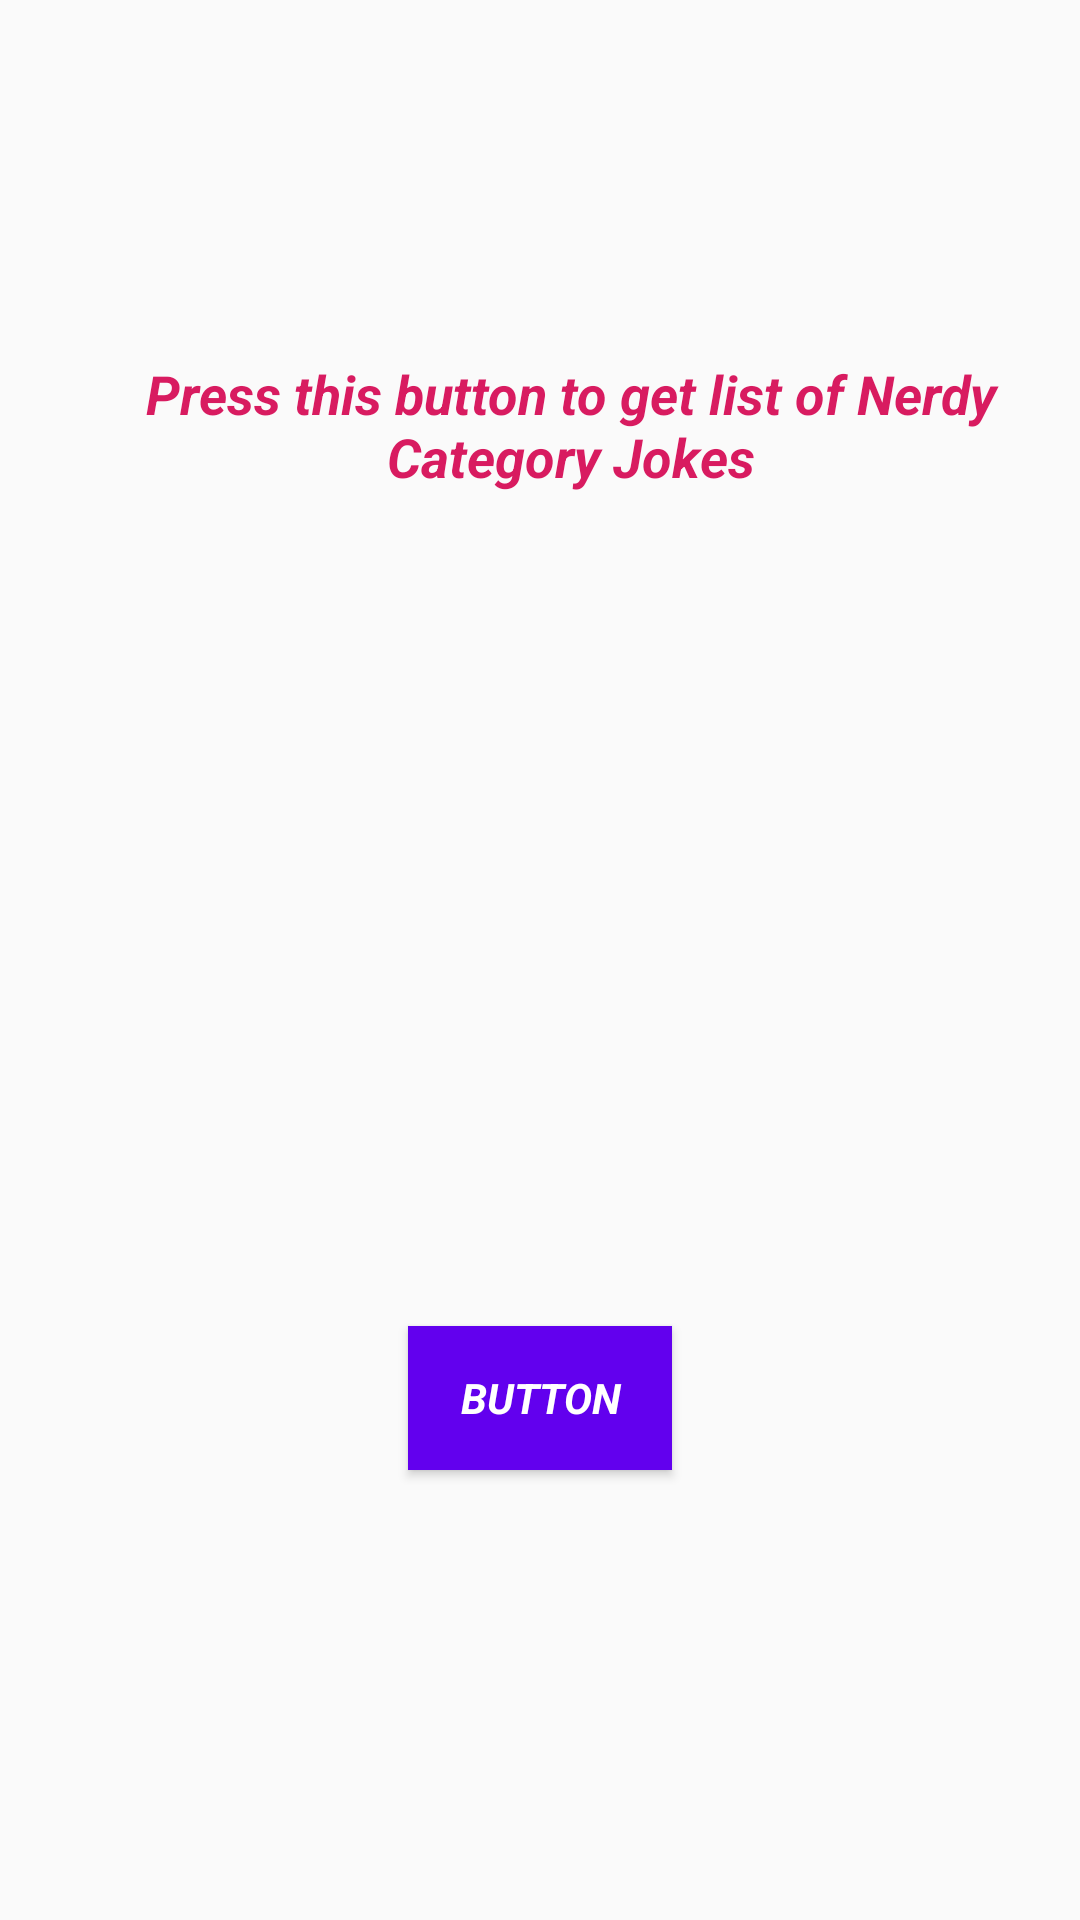

Write the Android layout XML for this screen, with the resource values it uses.
<!-- AndroidManifest.xml: application theme AppTheme -->
<!-- res/layout/content_fragment2.xml -->
<?xml version="1.0" encoding="utf-8"?>
<RelativeLayout
        xmlns:android="http://schemas.android.com/apk/res/android"
        xmlns:tools="http://schemas.android.com/tools"
        xmlns:app="http://schemas.android.com/apk/res-auto"
        android:layout_width="match_parent"
        android:layout_height="match_parent"
        app:layout_behavior="@string/appbar_scrolling_view_behavior"
        tools:showIn="@layout/activity_fragment2"
        tools:context=".Fragment2">

    <Button
            android:text="Button"
            android:layout_width="wrap_content"
            android:layout_height="wrap_content" tools:layout_editor_absoluteY="359dp"
            tools:layout_editor_absoluteX="148dp" android:id="@+id/button2" android:layout_centerHorizontal="true"
            android:layout_alignParentBottom="true" android:layout_marginBottom="150dp"
            app:fontFamily="@font/amita_bold"
            android:textColor="@android:color/background_light"
            android:background="@color/design_default_color_primary" android:textStyle="bold|italic"/>

    <TextView
            app:fontFamily="@font/amita_bold"
            android:textColor="@color/colorAccent"
            android:text="Press this button to get list of Nerdy Category Jokes"
            android:layout_width="wrap_content"
            android:layout_height="wrap_content"
            android:layout_alignParentTop="true" android:id="@+id/textView3" android:layout_marginTop="119dp"
            android:textStyle="bold|italic" android:textSize="18dp" android:layout_alignParentStart="true"
            android:layout_marginLeft="20dp" android:layout_marginStart="20dp" android:layout_alignParentLeft="true"
            android:gravity="center" android:layout_marginRight="0dp" android:layout_alignParentEnd="true"
            android:layout_alignParentRight="true" android:layout_marginEnd="0dp"/>
</RelativeLayout>
<!-- res/layout/activity_fragment2.xml (included above) -->
<?xml version="1.0" encoding="utf-8"?>
<android.support.design.widget.CoordinatorLayout
        xmlns:android="http://schemas.android.com/apk/res/android"
        xmlns:app="http://schemas.android.com/apk/res-auto"
        xmlns:tools="http://schemas.android.com/tools"
        android:layout_width="match_parent"
        android:layout_height="match_parent"
        tools:context=".Fragment2">

    <include layout="@layout/content_fragment2"/>


</android.support.design.widget.CoordinatorLayout>
<!-- resources referenced by this layout -->
<resources>
  <color name="colorAccent">#D81B60</color>
  <style name="AppTheme" parent="Theme.AppCompat.Light.DarkActionBar">
          
          <item name="colorPrimary">@color/colorPrimary</item>
          <item name="colorPrimaryDark">@color/colorPrimaryDark</item>
          <item name="colorAccent">@color/colorAccent</item>
      </style>
  <color name="colorPrimary">#5f6363</color>
  <color name="colorPrimaryDark">#237569</color>
</resources>
